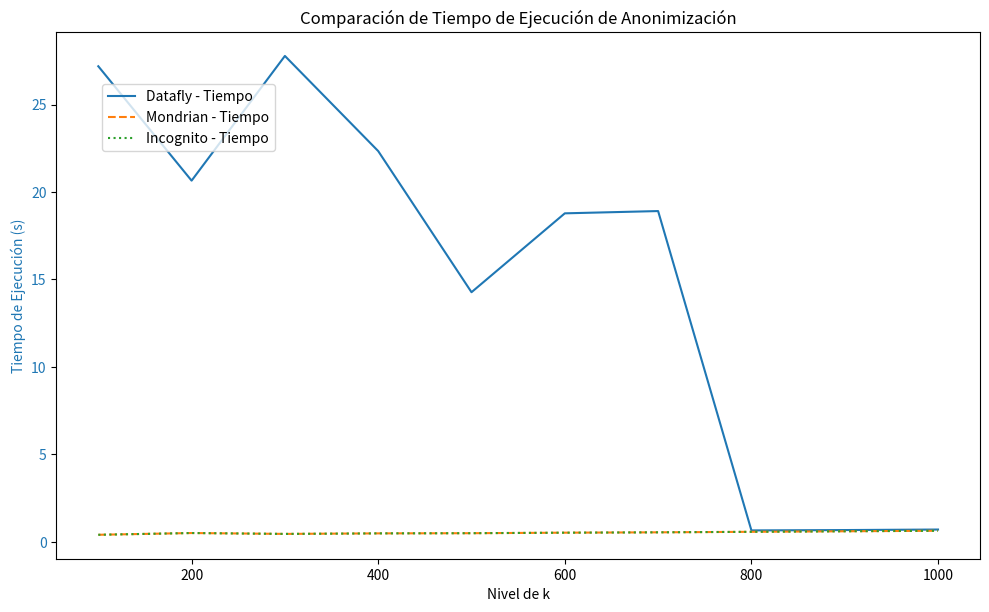

The matplotlib source for this figure:
import matplotlib.pyplot as plt

# Datos de ejemplo
niveles_k = [100, 200, 300, 400, 500, 600, 700, 800, 900, 1000]
datafly_tiempos = [27.19, 20.65, 27.78, 22.34, 14.27, 18.78, 18.91, 0.65, 0.67, 0.7]
mondrian_tiempos = [0.4, 0.5, 0.45, 0.48, 0.49, 0.52, 0.54, 0.57, 0.6, 0.63]
incognito_tiempos = [0.4, 0.5, 0.45, 0.48, 0.49, 0.52, 0.54, 0.57, 0.6, 0.63]

# Crear el gráfico
fig, ax = plt.subplots(figsize=(10, 6))

# Graficar tiempo de ejecución
ax.set_xlabel('Nivel de k')
ax.set_ylabel('Tiempo de Ejecución (s)', color='tab:blue')
ax.plot(niveles_k, datafly_tiempos, label='Datafly - Tiempo', color='tab:blue')
ax.plot(niveles_k, mondrian_tiempos, label='Mondrian - Tiempo', color='tab:orange', linestyle='dashed')
ax.plot(niveles_k, incognito_tiempos, label='Incognito - Tiempo', color='tab:green', linestyle='dotted')
ax.tick_params(axis='y', labelcolor='tab:blue')

# Agregar leyendas
fig.tight_layout()  # Para que no se solapen las etiquetas
fig.legend(loc='upper left', bbox_to_anchor=(0.1,0.9))

plt.title('Comparación de Tiempo de Ejecución de Anonimización')
plt.show()
